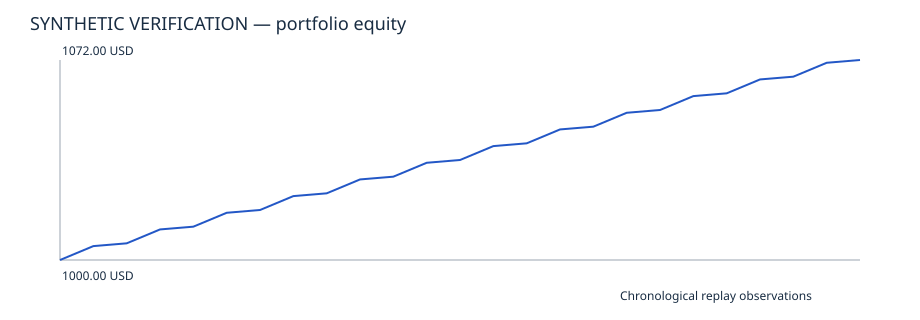

Values plotted in this chart, from the file beside it:
timestamp, equity, commissions, execution_costs
1767286800, 1000, 0, 0
1767373200, 1005, 0, 0
1767459600, 1006, 0, 0
1767546000, 1011, 0, 0
1767632400, 1012, 0, 0
1767718800, 1017, 0, 0
1767805200, 1018, 0, 0
1767891600, 1023, 0, 0
1767978000, 1024, 0, 0
1768064400, 1029, 0, 0
1768150800, 1030, 0, 0
1768237200, 1035, 0, 0
1768323600, 1036, 0, 0
1768410000, 1041, 0, 0
1768496400, 1042, 0, 0
1768582800, 1047, 0, 0
1768669200, 1048, 0, 0
1768755600, 1053, 0, 0
1768842000, 1054, 0, 0
1768928400, 1059, 0, 0
1769014800, 1060, 0, 0
1769101200, 1065, 0, 0
1769187600, 1066, 0, 0
1769274000, 1071, 0, 0
1769360400, 1072, 0, 0
